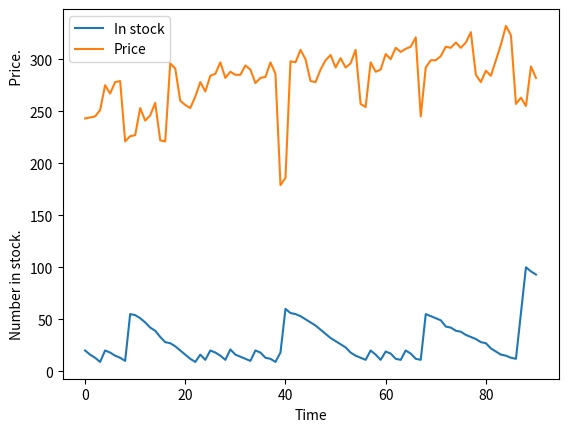

Write Python code to recreate this figure.
import random
class Environment():
    prices = [234, 234, 234, 234, 255, 255, 275, 275, 211, 211, 211,
    234, 234, 234, 234, 199, 199, 275, 275, 234, 234, 234, 234, 255,
    255, 260, 260, 265, 265, 265, 265, 270, 270, 255, 255, 260, 260,
    265, 265, 150, 150, 265, 265, 270, 270, 255, 255, 260, 260, 265,
    265, 265, 265, 270, 270, 211, 211, 255, 255, 260, 260, 265, 265,
    260, 265, 270, 270, 205, 255, 255, 260, 260, 265, 265, 265, 265,
    270, 270]
    max_price_addon = 20  # maximum of random value added to get price

    def __init__(self):
        """constructor-initializes paper buying agent"""
        self.time=0
        self.stock=20
        self.stock_history = []  # memory of the stock history
        self.price_history = []  # memory of the price history
   
    """DEFINE INITIAL STATE-PRICE 0 & RANDOM STOCK"""
    def initial_percepts(self): #define initial state (price & stock) and keep log (history)
        """return initial percepts-price and stock"""
        self.stock_history.append(self.stock)
        price = self.prices[0]+random.randrange(self.max_price_addon)
        self.price_history.append(price)
        print("initial stock and price", self.stock, price)
        return {'price': price,
                'instock': self.stock}

    """UPDATE STATE-AFTER BUYING AND USING"""
    def do(self, action): #change state (price & stock) by using and keep log (history)
        """does action (buy) and returns percepts (price and instock)"""
        used = pick_from_dist({6:0.1, 5:0.1, 4:0.2, 3:0.3, 2:0.2, 1:0.1})
        """ item_prob_dist is an item:probability dictionary, """
        print("used",used)
        bought = action['buy']
        self.stock = self.stock+bought-used
        self.stock_history.append(self.stock)
        self.time += 1
        price = (self.prices[self.time%len(self.prices)] # repeating pattern
                 +random.randrange(self.max_price_addon) # plus randomness
                 +self.time//2)                          # plus inflation
        self.price_history.append(price)
        print('price', price,'instock', self.stock) #see new environment
        return {'price': price,
                'instock': self.stock}

"""USE-RANDOM NUMBER"""
def pick_from_dist(item_prob_dist): #randomly select how many items to used based on probabilities
    """    returns No of item in proportion to its probability """
    ranreal = random.random()
    print("ranreal", ranreal)
    
    for (it,prob) in item_prob_dist.items():
        print( "prob", prob,"it",it)
        if ranreal < prob:
            return it
        else:
            ranreal -= prob
        
    

class Agent():
    def __init__(self, env):
        self.env = env
        self.spent = 0
        percepts = env.initial_percepts() #read initial state (price & stock)
        self.ave = self.last_price = percepts['price']
        self.instock = percepts['instock']
        print("agent params spent stock price",self.spent,self.instock,self.last_price)

    """DECIDE HOW MANY TO BUY - CALL DO FUNCTION  TO UODATE & USE N TIMES"""
    def go(self, n):#make decision on how many to buy
        """go for n time steps """
        for i in range(n):
            if self.last_price < 0.9*self.ave and self.instock < 60:
                tobuy = 48
            elif self.instock < 12:
                tobuy = 12
            else:
                tobuy = 0
            self.spent += tobuy*self.last_price
            percepts = env.do({'buy': tobuy}) #call env.do to use and update state
            self.last_price = percepts['price']
            self.ave = self.ave+(self.last_price-self.ave)*0.05
            self.instock = percepts['instock']
            print("updated agent params",self.spent,self.instock,self.last_price)
        print("final agent params",self.spent,self.instock,self.last_price)

        """CREATE OBJECTS & RUN AGENT"""
env = Environment() #create env object
ag = Agent(env) #create agent object


import matplotlib.pyplot as plt

class Plot_prices(object):
    """Set up the plot for history of price and number in stock"""
    def __init__(self, ag,env):
        self.ag = ag
        self.env = env
       
        plt.xlabel("Time")
        plt.ylabel("Number in stock.                                              Price.")

    def plot_run(self):
        """plot history of price and instock"""
        num = len(env.stock_history)
        plt.plot(range(num),env.stock_history,label="In stock")
        plt.plot(range(num),env.price_history,label="Price")
        plt.legend(loc="upper left")
        plt.show()
        
pl = Plot_prices(ag,env)
ag.go(90)
pl.plot_run()
